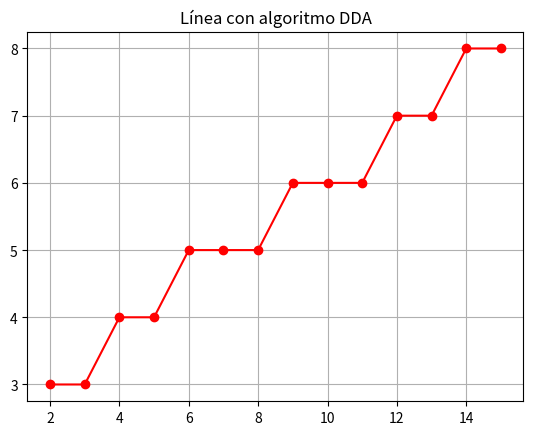

The script that saved this image:
import matplotlib.pyplot as plt

def DDA(x0, y0, x1, y1):
    puntos = []
    dx = x1 - x0
    dy = y1 - y0
    pasos = int(max(abs(dx), abs(dy)))
    x_inc = dx / pasos
    y_inc = dy / pasos
    x, y = x0, y0
    for _ in range(pasos + 1):
        puntos.append((round(x), round(y)))
        x += x_inc
        y += y_inc
    return puntos

pts = DDA(2, 3, 15, 8)
xs, ys = zip(*pts)
plt.plot(xs, ys, 'ro-')
plt.title("Línea con algoritmo DDA")
plt.grid(True)
plt.show()
